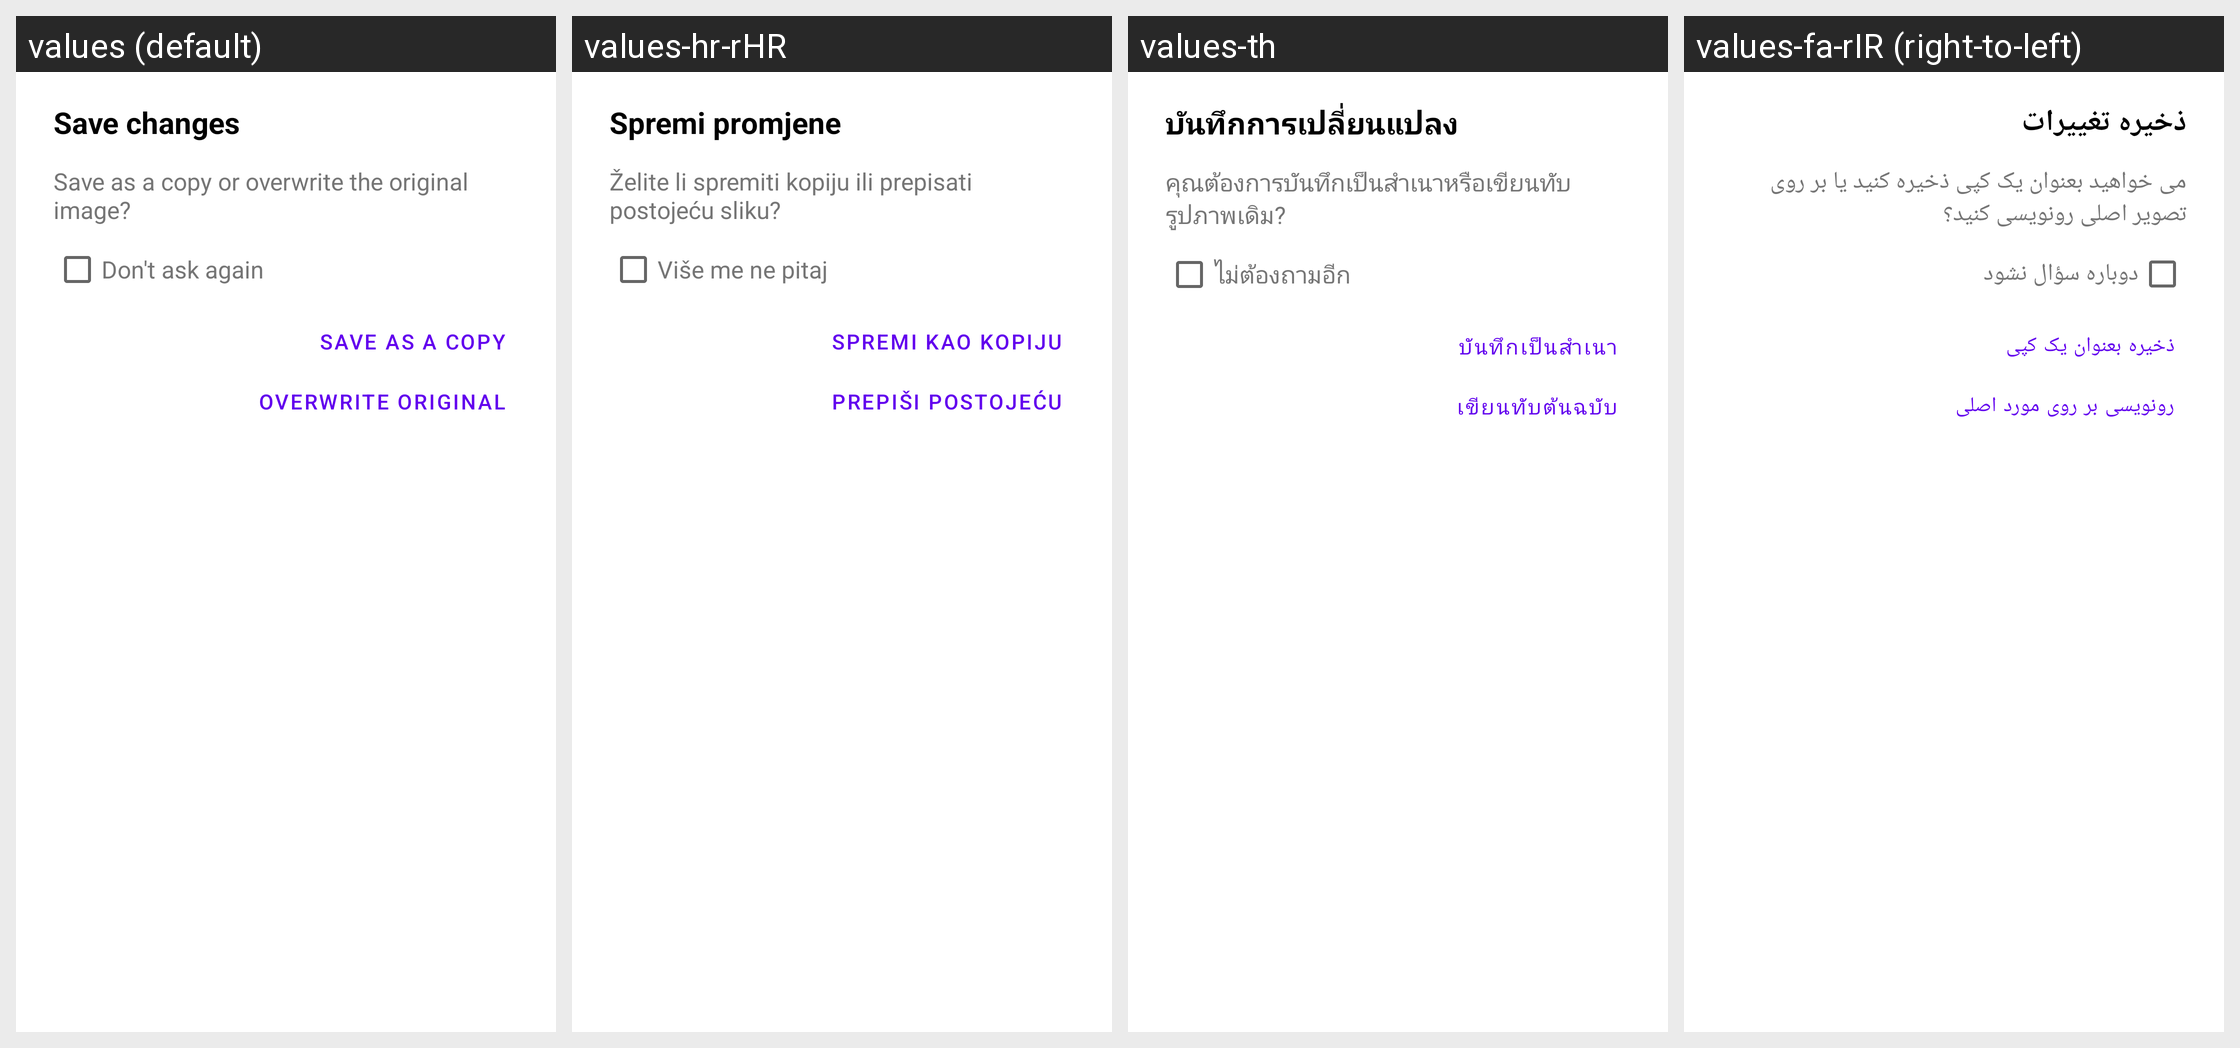

Strings drawn on this Android screen and how each of the app's shown locales translates them:
Android screen res/layout/filtershow_save_dialog_layout.xml rendered under 4 locales, left to right: values (default), values-hr-rHR, values-th, values-fa-rIR (right-to-left). Device: Nexus 5 (rendered at 1080×1920; each locale shown at half size, 540×960, under a caption strip naming it); theme Theme.MaterialComponents.DayNight.NoActionBar.
Other locales in the repository, not shown: values-af, values-af-rZA, values-am, values-ar, values-ar-rEG, values-ar-rIL, values-az-rAZ, values-bg, values-bg-rBG, values-bn-rBD, values-ca, values-ca-rES, values-cs, values-cs-rCZ, values-da, values-da-rDK, values-de, values-de-rDE, values-el, values-el-rGR, values-en-rAU, values-en-rGB, values-en-rIN, values-en-rNZ, values-en-rUS, values-es, values-es-rES, values-es-rMX, values-es-rUS, values-et-rEE, values-eu, values-eu-rES, values-fa, values-fi, values-fi-rFI, values-fr, values-fr-rCA, values-fr-rFR, values-gl, values-gl-rES, values-hi, values-hi-rIN, values-hr, values-hu, values-hu-rHU, values-hy-rAM, values-id-rID, values-in, values-in-rID, values-it, values-it-rIT, values-iw, values-iw-rIL, values-ja, values-ka-rGE, values-kl-rGL, values-km-rKH, values-ko, values-ko-rKR, values-lo, values-lo-rLA, values-lt, values-lt-rLT, values-lv, values-lv-rLV, values-mk, values-mk-rMK, values-mn-rMN, values-ms, values-ms-rMY, values-my-rMM, values-nb, values-nb-rNO, values-ne-rNP, values-nl, values-nl-rNL, values-pl, values-pl-rPL, values-pt-rBR, values-pt-rPT, values-ro, values-ro-rRO, values-ru, values-ru-rRU, values-si-rLK, values-sk, values-sl, values-sl-rSI, values-sq, values-sq-rAL, values-sr, values-sv, values-sv-rSE, values-sw, values-sw-rTZ, values-th-rTH, values-tl, values-tr, values-tr-rTR, values-uk, values-uk-rUA, values-ur-rPK, values-vi-rVN, values-zh-rCN, values-zh-rHK, values-zh-rTW, values-zu, values-zu-rZA.
Strings drawn on this screen, with the default value and each locale's value (text and hints the layout hard-codes, and strings that could not be matched under every locale, appear in the picture but are not listed):

filtershow_save_title
  values: Save changes
  values-hr-rHR: Spremi promjene
  values-th: บันทึกการเปลี่ยนแปลง
  values-fa-rIR: ذخیره تغییرات

filtershow_save_message
  values: Save as a copy or overwrite the original image?
  values-hr-rHR: Želite li spremiti kopiju ili prepisati postojeću sliku?
  values-th: คุณต้องการบันทึกเป็นสำเนาหรือเขียนทับรูปภาพเดิม?
  values-fa-rIR: می خواهید بعنوان یک کپی ذخیره کنید یا بر روی تصویر اصلی رونویسی کنید؟

filtershow_save_no_ask
  values: Don't ask again
  values-hr-rHR: Više me ne pitaj
  values-th: ไม่ต้องถามอีก
  values-fa-rIR: دوباره سؤال نشود

filtershow_save_button_copy
  values: SAVE AS A COPY
  values-hr-rHR: SPREMI KAO KOPIJU
  values-th: บันทึกเป็นสำเนา
  values-fa-rIR: ذخیره بعنوان یک کپی

filtershow_save_button_overwrite
  values: OVERWRITE ORIGINAL
  values-hr-rHR: PREPIŠI POSTOJEĆU
  values-th: เขียนทับต้นฉบับ
  values-fa-rIR: رونویسی بر روی مورد اصلی
